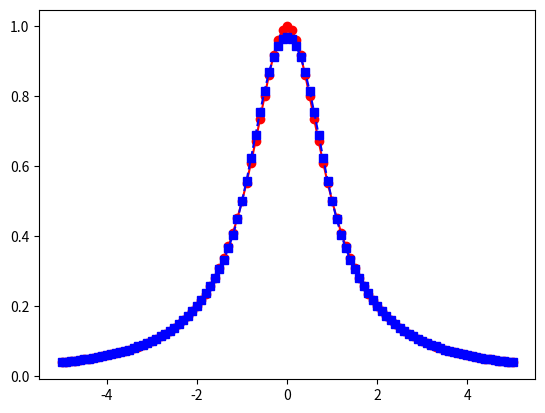
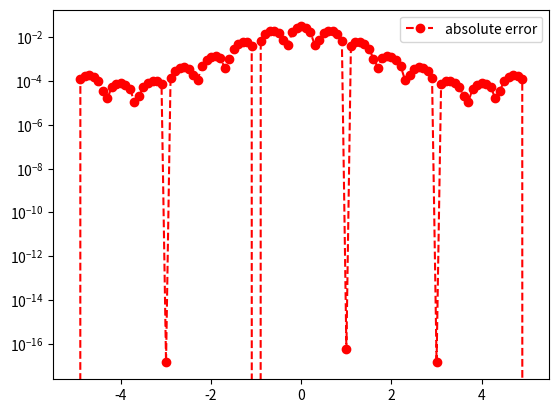

Generate these figures, in order, with matplotlib:
import matplotlib.pyplot as plt
import numpy as np
import math
from numpy.linalg import inv 
from numpy.linalg import norm


def driver():
    
    f = lambda x: 1/(1+x**2)
    a = -5
    b = 5
    
    
    ''' number of intervals'''
    Nint = 15
    xint = np.linspace(a,b,Nint+1)
    yint = f(xint)

    ''' create points you want to evaluate at'''
    Neval = 100
    xeval =  np.linspace(xint[0],xint[Nint],Neval+1)

    
    
    (M,C,D) = create_natural_spline(yint,xint,Nint)
    
    print('M =', M)
#    print('C =', C)
#    print('D=', D)
    
    yeval = eval_cubic_spline(xeval,Neval,xint,Nint,M,C,D)
    
#    print('yeval = ', yeval)
    
    ''' evaluate f at the evaluation points'''
    fex = f(xeval)
        
    nerr = norm(fex-yeval)
    print('nerr = ', nerr)
    
    plt.figure()    
    plt.plot(xeval,fex,'ro-',label='exact function')
    plt.plot(xeval,yeval,'bs--',label='natural spline') 
    plt.legend
    plt.show()
     
    err = abs(yeval-fex)
    plt.figure() 
    plt.semilogy(xeval,err,'ro--',label='absolute error')
    plt.legend()
    plt.show()
    
def create_natural_spline(yint,xint,N):

#    create the right  hand side for the linear system
    b = np.zeros(N+1)
#  vector values
    h = np.zeros(N+1)  
    for i in range(1,N):
       hi = xint[i]-xint[i-1]
       hip = xint[i+1] - xint[i]
       b[i] = (yint[i+1]-yint[i])/hip - (yint[i]-yint[i-1])/hi
       h[i-1] = hi
       h[i] = hip

#  create matrix so you can solve for the M values
# This is made by filling one row at a time 
    A = np.zeros((N+1,N+1))
    A[0][0] = 1.0
    for j in range(1,N):
       A[j][j-1] = h[j-1]/6
       A[j][j] = (h[j]+h[j-1])/3 
       A[j][j+1] = h[j]/6
    A[N][N] = 1

    Ainv = inv(A)
    
    M  = Ainv.dot(b)

#  Create the linear coefficients
    C = np.zeros(N)
    D = np.zeros(N)
    for j in range(N):
       C[j] = yint[j]/h[j]-h[j]*M[j]/6
       D[j] = yint[j+1]/h[j]-h[j]*M[j+1]/6
    return(M,C,D)
       
def eval_local_spline(xeval,xi,xip,Mi,Mip,C,D):
# Evaluates the local spline as defined in class
# xip = x_{i+1}; xi = x_i
# Mip = M_{i+1}; Mi = M_i

    hi = xip-xi
    yeval = (Mi*(xip-xeval)**3 +(xeval-xi)**3*Mip)/(6*hi) \
            + C*(xip-xeval) + D*(xeval-xi)
    return yeval 
    
    
def  eval_cubic_spline(xeval,Neval,xint,Nint,M,C,D):
    
    yeval = np.zeros(Neval+1)
    
    for j in range(Nint):
        '''find indices of xeval in interval (xint(jint),xint(jint+1))'''
        '''let ind denote the indices in the intervals'''
        atmp = xint[j]
        btmp= xint[j+1]
        
#   find indices of values of xeval in the interval
        ind= np.where((xeval >= atmp) & (xeval <= btmp))
        xloc = xeval[ind]

# evaluate the spline
        yloc = eval_local_spline(xloc,atmp,btmp,M[j],M[j+1],C[j],D[j])
#        print('yloc = ', yloc)
#   copy into yeval
        yeval[ind] = yloc

    return(yeval)
           
driver()               

